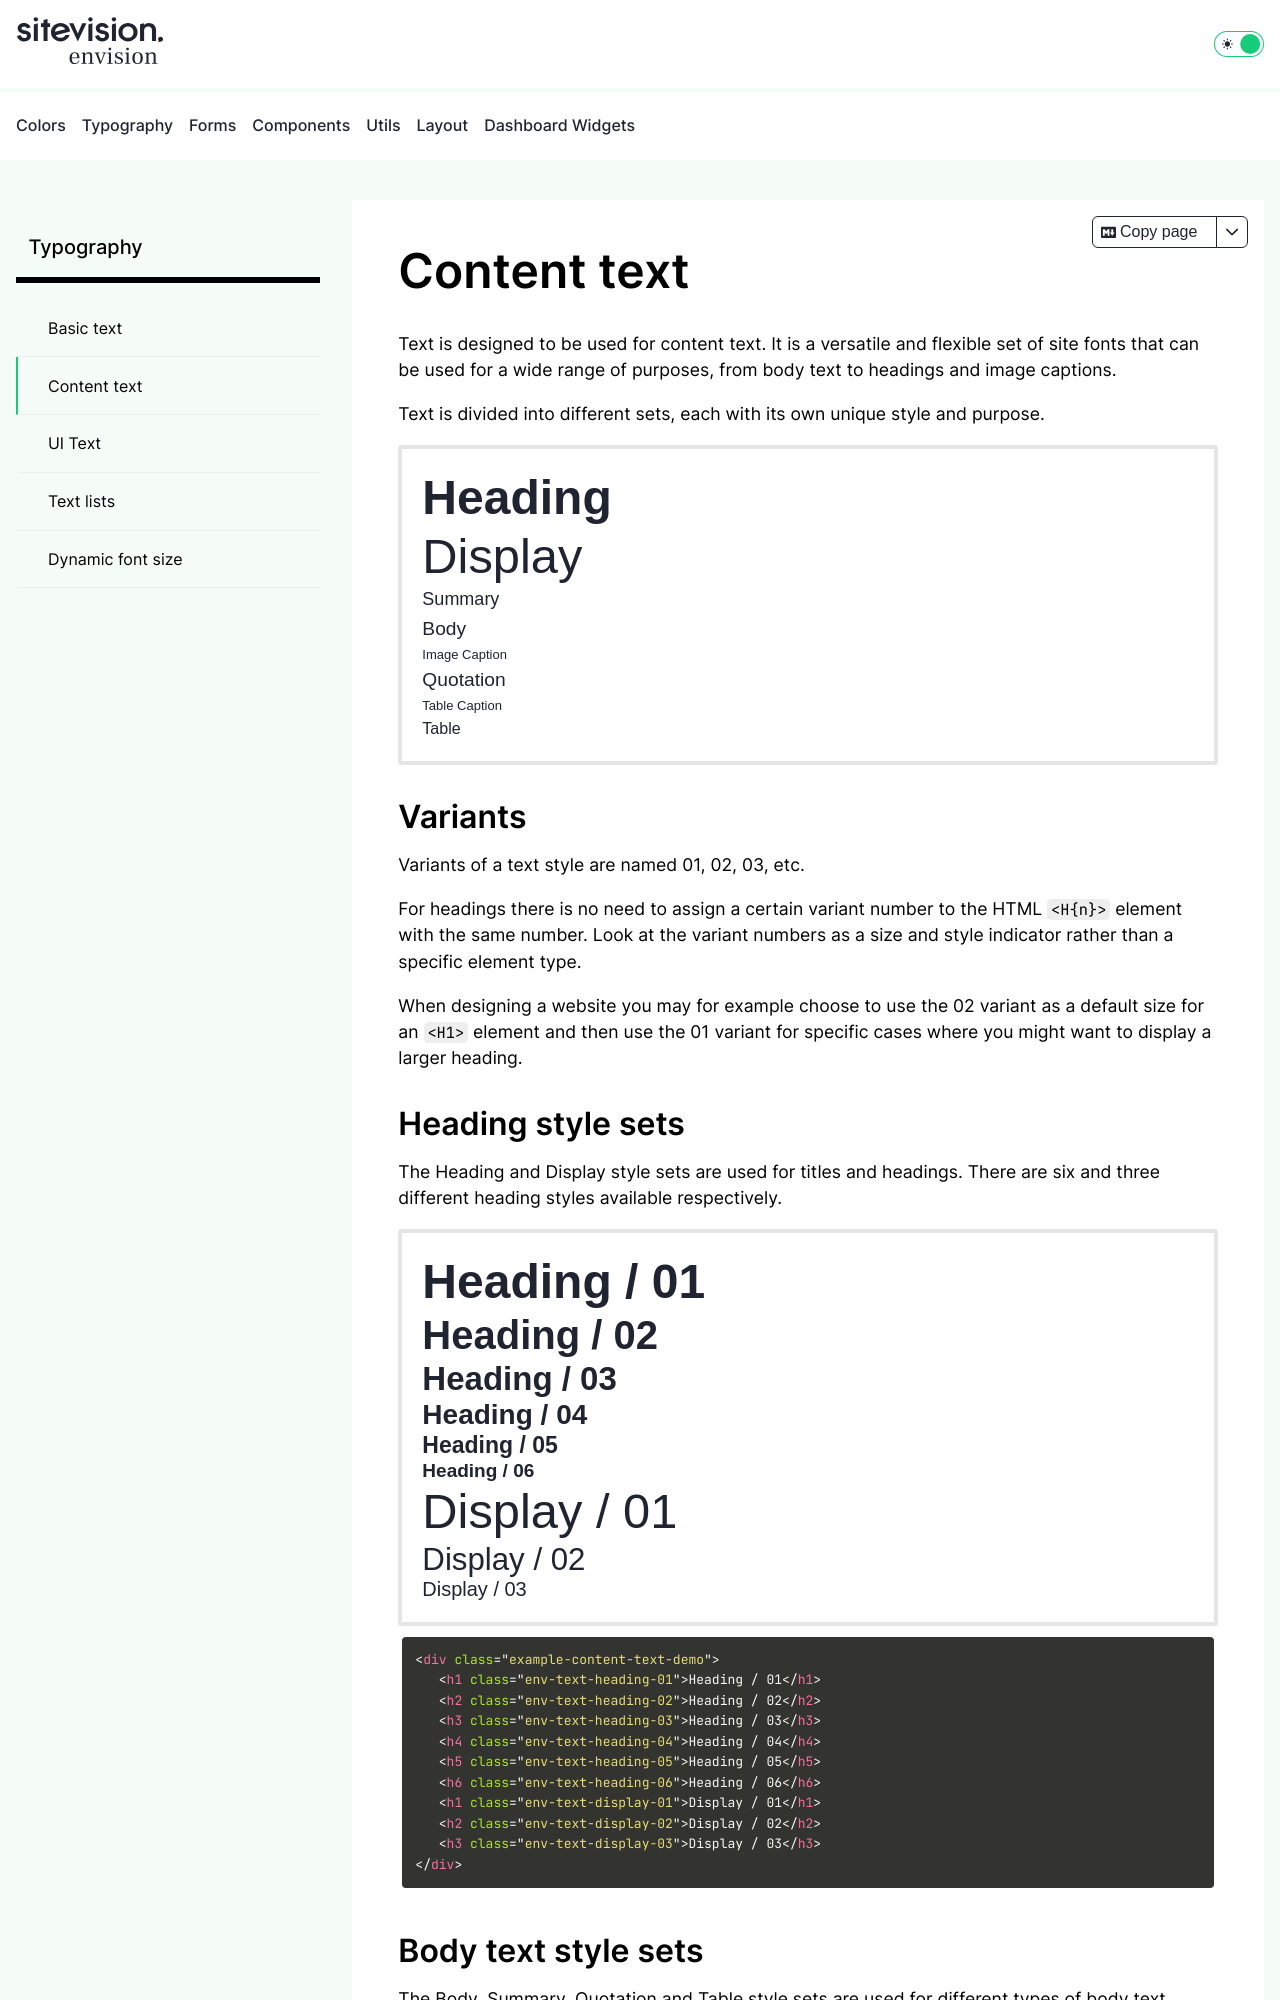

repository: sitevision/envision · page: typography/text/index.html · generator: jekyll

---
title: Content text
description:
   Text is designed to be used for content text. It is a versatile and flexible
   set of site fonts that can be used for a wide range of purposes.
menuSortOrder: 20
---

Text is designed to be used for content text. It is a versatile and flexible
set of site fonts that can be used for a wide range of purposes, from body text to
headings and image captions.

Text is divided into different sets, each with its own unique style and purpose.

```html nocode
<div class="example-content-text-demo">
   <h2 class="env-text-heading-01">Heading</h2>
   <h2 class="env-text-display-01">Display</h2>
   <p class="env-text-summary-01">Summary</p>
   <p class="env-text-body-01">Body</p>
   <p class="env-text-caption-01">Image Caption</p>
   <p class="env-text-quotation-01">Quotation</p>
   <p class="env-text-caption-01">Table Caption</p>
   <p class="env-text-table-data-01">Table</p>
</div>
```

## Variants

Variants of a text style are named 01, 02, 03, etc.

For headings there is no need to assign a certain variant number to the HTML `<H{n}>` element with the same number.
Look at the variant numbers as a size and style indicator rather than a specific element type.

When designing a website you may for example choose to use the 02 variant as a default size for an `<H1>` element and then
use the 01 variant for specific cases where you might want to display a larger heading.
